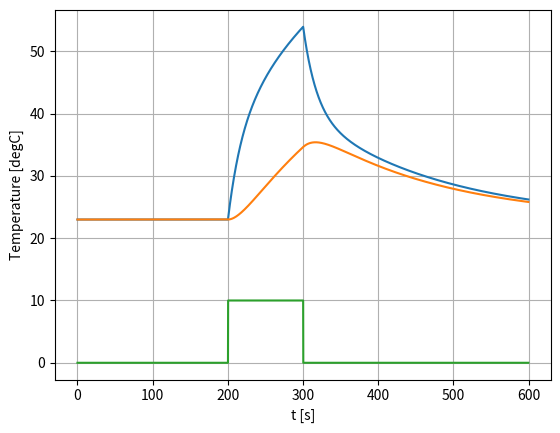

Reproduce this figure in Python.
# -*- coding: utf-8 -*-
"""
Created on Mon Jul 10 10:20:24 2023

[redacted]
"""

import numpy as np
import matplotlib.pyplot as plt
import random
import time
import pandas as pd

alpha = [0.1, 0.045]
beta = [0.01, 0.007]

t_end = 600

ADD_NOISE = False

T_ambient = 23
T_heater = [T_ambient]
T_water = [T_ambient]

dt = 0.2
control = [(0, 0), (200, 10), (300, 0), (999999, 0)]

random.seed(time.time())


def nextHeaterTemp(t, p):
    dT = p * alpha[0] - (T_heater[-1] - T_water[-1]) *  alpha[1] 
    T_next = T_heater[-1] + dT * dt
    return T_next


def nextWaterTemp(t):
    dT = (T_heater[-1] - T_water[-1]) * beta[0] - (T_water[-1] - T_ambient) *  beta[1] 
    T_next = T_water[-1] + dT * dt
    return T_next

def getNoise(maxVal, minVal):
    if not ADD_NOISE:
        return 0
    
    r = random.random()
    return r * (maxVal - minVal) + minVal

idxCtrl = 0
ctrl = control[idxCtrl][1]

time = np.arange(t_end, step=dt)
power = [ctrl]
timeNoise = []
for t in time:
    if t > control[idxCtrl][0]:
        ctrl = control[idxCtrl][1]
        idxCtrl += 1
    
    T_heater.append(nextHeaterTemp(t, ctrl) + getNoise(.1, -.1))
    T_water.append(nextWaterTemp(t) + getNoise(.1, -.1))
    power.append(ctrl)
    timeNoise.append(t + getNoise(dt * 0.4, -dt * 0.4))
size = len(time)
T_heater = T_heater[:size]
T_water = T_water[:size]
power = power[:size]  
plt.close('all')
#plt.plot(time, timeNoise, '.', time, time)
plt.plot(timeNoise, T_heater, timeNoise, T_water, timeNoise, power)
#plt.legend(['heater', 'water', 'power'])
plt.grid('minor') 
plt.xlabel('t [s]')
plt.ylabel('Temperature [degC]')

dataset = {'t': timeNoise, 'control': power,  'heater': T_heater, 'water': T_water}

df = pd.DataFrame(dataset)
     
# saving the dataframe
df.to_csv('GFG.csv')

